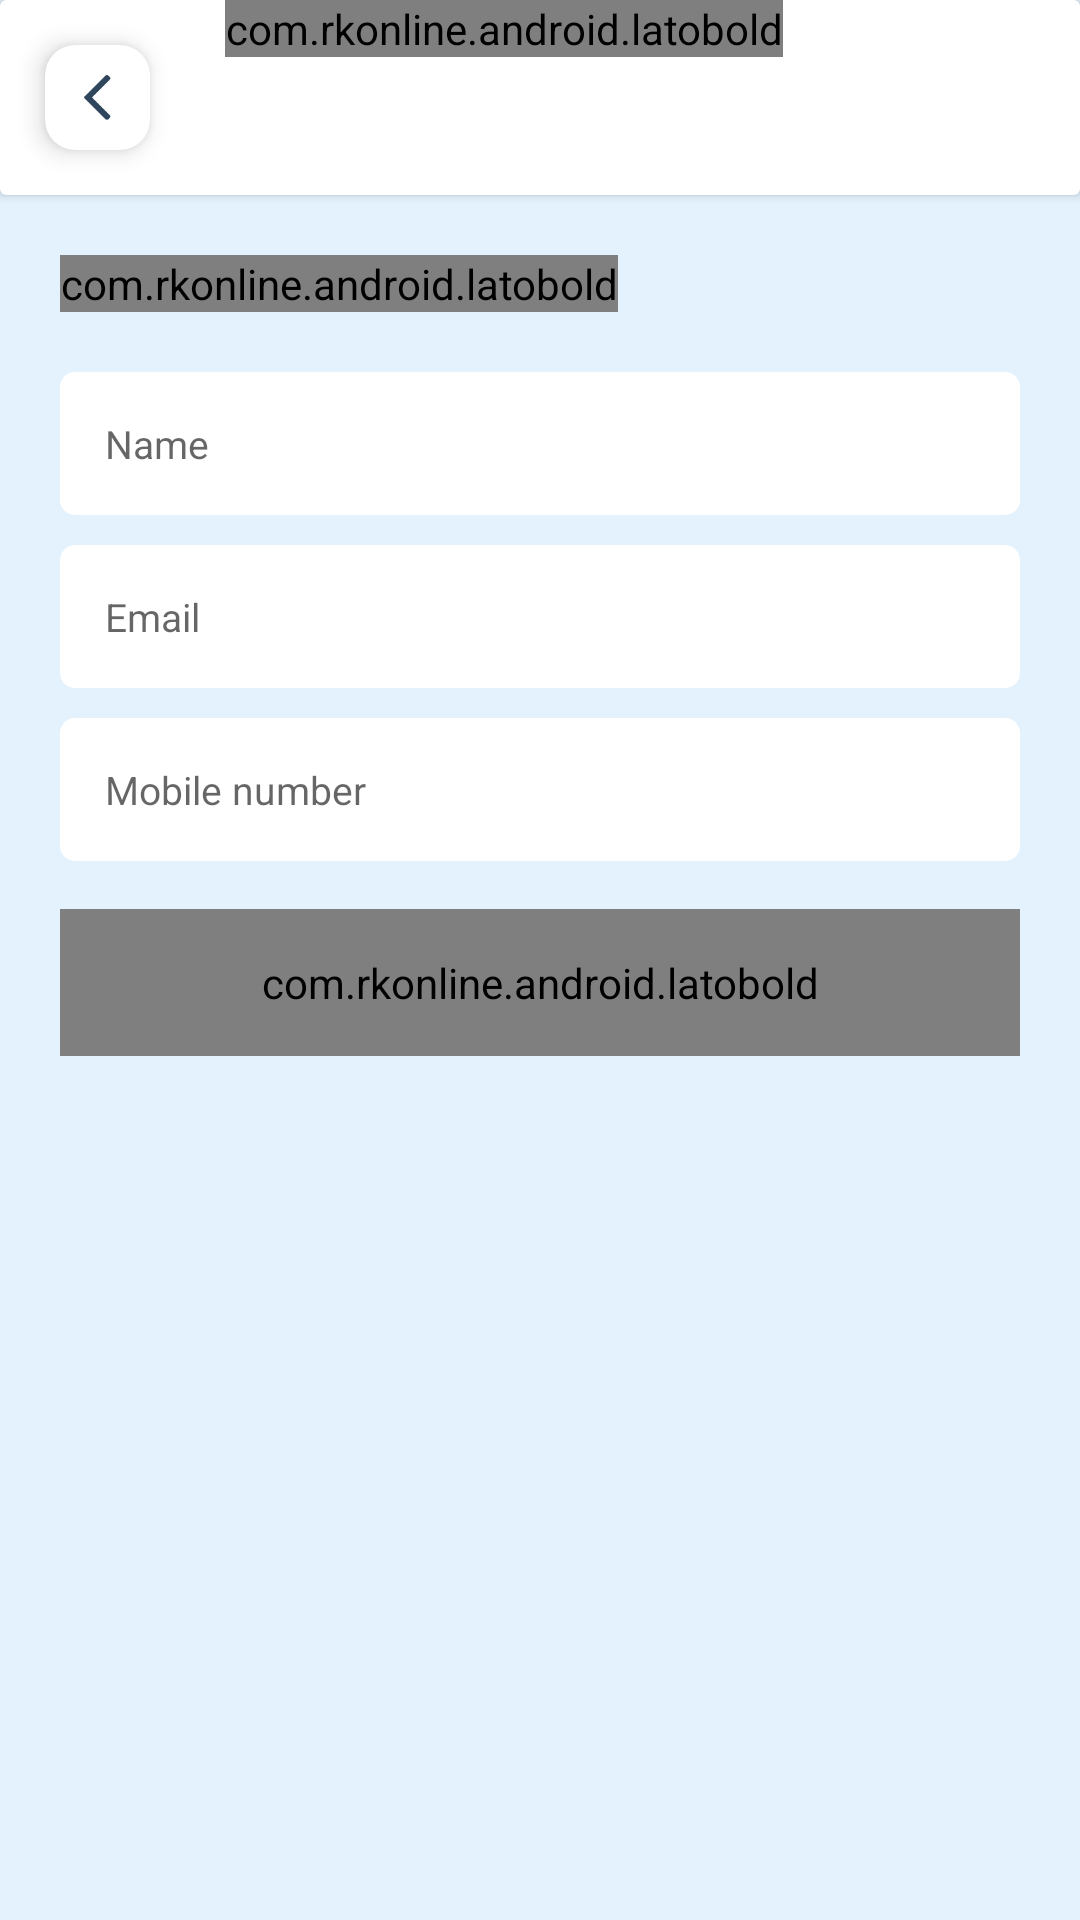

Layout XML and referenced resources for this Android screen:
<!-- AndroidManifest.xml: application theme AppTheme -->
<!-- res/layout/activity_profile.xml -->
<?xml version="1.0" encoding="utf-8"?>
<RelativeLayout xmlns:android="http://schemas.android.com/apk/res/android"
    xmlns:app="http://schemas.android.com/apk/res-auto"
    xmlns:tools="http://schemas.android.com/tools"
    android:layout_width="match_parent"
    android:layout_height="match_parent"
    android:background="@color/back"
    tools:context=".profile">

    <RelativeLayout
        android:layout_width="match_parent"
        android:layout_height="match_parent">

        
        <androidx.cardview.widget.CardView
            android:id="@+id/toolbar"
            android:layout_width="match_parent"
            android:layout_height="wrap_content"
            android:background="@color/background">

            <LinearLayout
                android:layout_width="wrap_content"
                android:layout_height="wrap_content"
                android:orientation="horizontal">

                <androidx.cardview.widget.CardView
                    android:id="@+id/back"
                    android:layout_width="wrap_content"
                    android:layout_height="wrap_content"
                    android:layout_margin="15dp"
                    app:cardElevation="5dp"
                    app:cardCornerRadius="10dp">

                    <ImageView
                        android:layout_width="15dp"
                        android:layout_height="15dp"
                        android:layout_margin="10dp"
                        android:src="@drawable/back"
                        app:tint="@color/font" />
                </androidx.cardview.widget.CardView>

                <com.rkonline.android.latobold
                    android:layout_width="wrap_content"
                    android:layout_height="wrap_content"
                    android:layout_marginLeft="10dp"
                    android:text="My Profile"
                    android:textColor="@color/md_black_1000"
                    android:textSize="20sp"
                    android:layout_centerVertical="true" />
            </LinearLayout>
        </androidx.cardview.widget.CardView>

        
        <ScrollView
            android:layout_width="match_parent"
            android:layout_height="wrap_content"
            android:layout_below="@id/toolbar">

            <LinearLayout
                android:layout_width="match_parent"
                android:layout_height="wrap_content"
                android:orientation="vertical"
                android:padding="20dp">

                <com.rkonline.android.latobold
                    android:layout_width="wrap_content"
                    android:layout_height="wrap_content"
                    android:text="Manage Profile"
                    android:textColor="@color/font"
                    android:textSize="18sp" />

                
                <EditText
                    android:id="@+id/name"
                    android:layout_width="match_parent"
                    android:layout_height="wrap_content"
                    android:layout_marginTop="20dp"
                    android:background="@drawable/edittext2"
                    android:hint="Name"
                    android:textSize="13sp" />

                
                <EditText
                    android:id="@+id/email"
                    android:layout_width="match_parent"
                    android:layout_height="wrap_content"
                    android:layout_marginTop="10dp"
                    android:background="@drawable/edittext2"
                    android:hint="Email"
                    android:inputType="textEmailAddress"
                    android:textSize="13sp" />

                
                <EditText
                    android:id="@+id/mobile"
                    android:layout_width="match_parent"
                    android:layout_height="wrap_content"
                    android:layout_marginTop="10dp"
                    android:background="@drawable/edittext2"
                    android:hint="Mobile number"
                    android:textSize="13sp"
                    android:focusable="false"
                    android:editable="false"
                    android:clickable="false" />

                
                <com.rkonline.android.latobold
                    android:id="@+id/submit"
                    android:layout_width="match_parent"
                    android:layout_height="wrap_content"
                    android:layout_marginTop="16sp"
                    android:background="@drawable/button"
                    android:gravity="center_horizontal"
                    android:text="Update Profile"
                    android:textColor="#fff" />

            </LinearLayout>
        </ScrollView>

    </RelativeLayout>

</RelativeLayout>
<!-- resources referenced by this layout -->
<resources>
  <color name="back">#E3F2FD</color>
  <color name="background">#FFFFFF</color>
  <color name="font">#0A2540</color>
  <!-- drawable back: png bitmap (drawable-hdpi, 826 bytes) -->
  <!-- drawable button (drawable) -->
  <?xml version="1.0" encoding="utf-8"?>
  <ripple xmlns:android="http://schemas.android.com/apk/res/android"
      android:color="@color/colorAccent">
  
      <item>
          <shape android:shape="rectangle">
              <solid android:color="@color/colorPrimary" />
              <corners android:radius="8dp" />
  
              <padding
                  android:top="15dp"
                  android:bottom="15dp"
                  android:left="15dp"
                  android:right="15dp" />
          </shape>
      </item>
  
  </ripple>
  <!-- drawable edittext2 (drawable) -->
  <?xml version="1.0" encoding="utf-8"?>
  <shape xmlns:android="http://schemas.android.com/apk/res/android">
      <solid android:color="#fff"/>
      <corners android:radius="5dp"/>
      <padding android:top="15dp" android:right="15dp" android:left="15dp" android:bottom="15dp"/>
  </shape>
  <style name="AppTheme" parent="Theme.MaterialComponents.Light.NoActionBar">
  
          
          <item name="colorPrimary">@color/colorPrimary</item>
          <item name="colorPrimaryVariant">@color/colorPrimaryDark</item>
          <item name="colorOnPrimary">@android:color/white</item>
  
          <item name="colorSecondary">@color/colorAccent</item>
          <item name="colorSecondaryVariant">@color/colorAccent</item>
          <item name="colorOnSecondary">@android:color/white</item>
  
          
          <item name="android:colorBackground">@color/background</item>
          <item name="colorSurface">@color/background</item>
          <item name="colorOnSurface">@color/md_black_1000</item>
  
          
          <item name="materialButtonStyle">@style/Widget.MaterialComponents.Button</item>
      </style>
  <color name="colorAccent">#42A5F5</color>
  <color name="colorPrimary">#1565C0</color>
  <color name="colorPrimaryDark">#0D47A1</color>
</resources>
